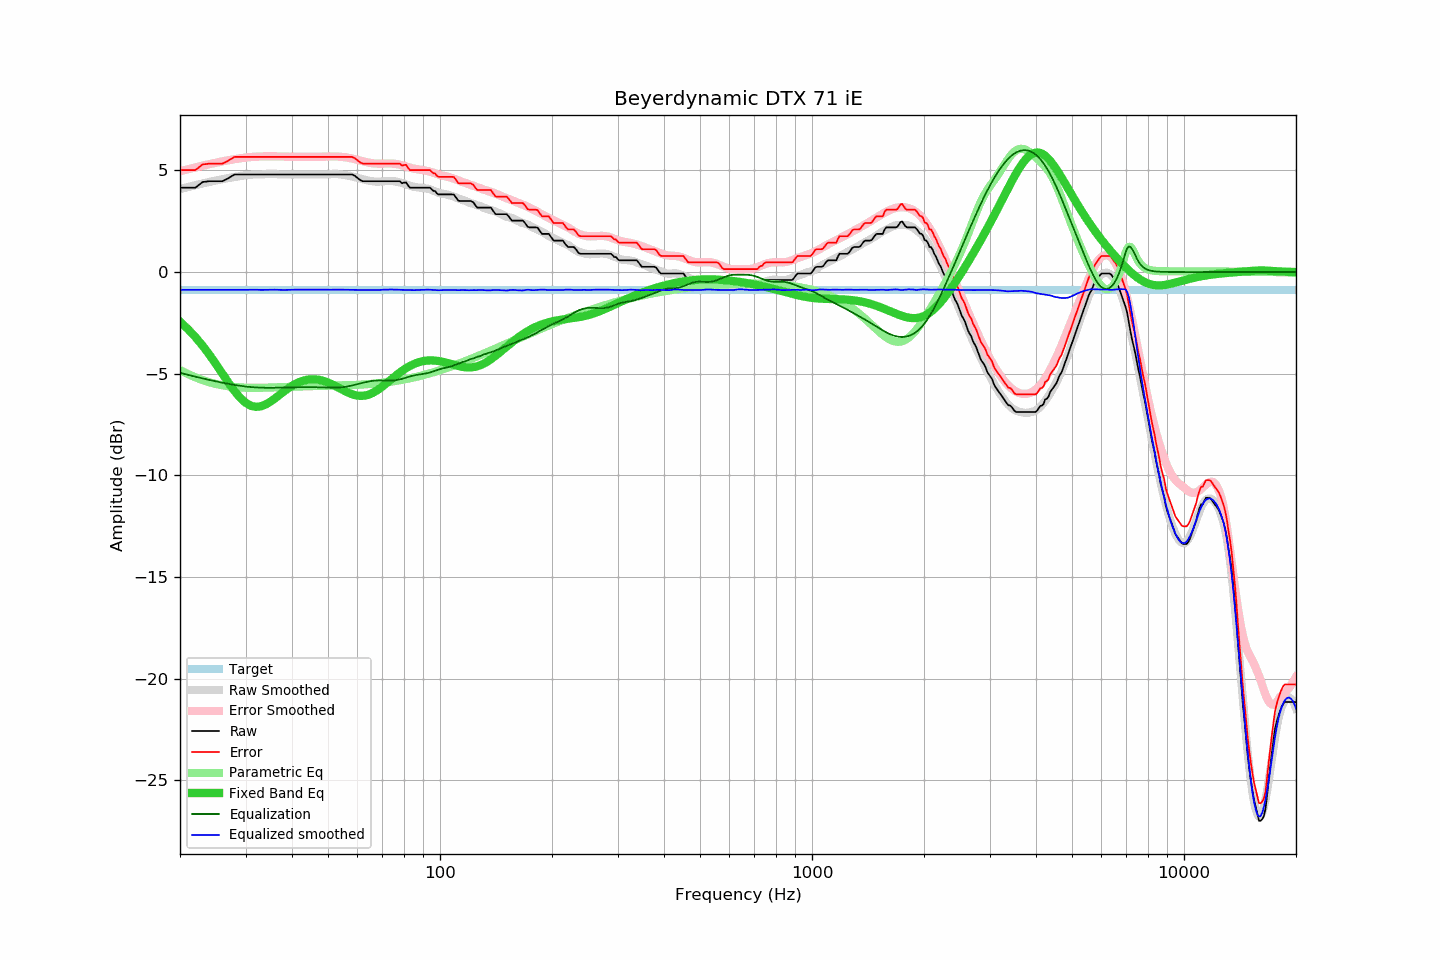

The file beside this chart, header and first rows:
frequency, raw, error, smoothed, error_smoothed, equalization, parametric_eq, equalized_raw, equalized_smoothed, target
20, 4.15, 5.01, 4.08, 4.96, -4.96, -2.44, -0.81, -0.87, -0.87
21, 4.15, 5.01, 4.18, 5.06, -5.06, -2.80, -0.91, -0.87, -0.87
22, 4.15, 5.01, 4.27, 5.15, -5.15, -3.20, -1.00, -0.87, -0.87
23, 4.43, 5.29, 4.36, 5.23, -5.23, -3.62, -0.80, -0.87, -0.87
24, 4.47, 5.33, 4.43, 5.31, -5.31, -4.07, -0.84, -0.88, -0.87
25, 4.47, 5.33, 4.51, 5.38, -5.38, -4.53, -0.91, -0.88, -0.87
26, 4.47, 5.33, 4.57, 5.44, -5.44, -5.00, -0.98, -0.88, -0.87
27, 4.62, 5.48, 4.63, 5.50, -5.50, -5.44, -0.88, -0.87, -0.87
28, 4.80, 5.66, 4.68, 5.55, -5.55, -5.84, -0.75, -0.87, -0.87
29, 4.80, 5.66, 4.72, 5.59, -5.59, -6.18, -0.80, -0.87, -0.87
30, 4.80, 5.66, 4.76, 5.63, -5.63, -6.43, -0.83, -0.87, -0.87
31, 4.80, 5.66, 4.79, 5.66, -5.66, -6.58, -0.86, -0.87, -0.87
32, 4.80, 5.66, 4.81, 5.68, -5.68, -6.63, -0.88, -0.87, -0.87
33, 4.80, 5.66, 4.81, 5.69, -5.69, -6.60, -0.89, -0.88, -0.87
34, 4.80, 5.66, 4.82, 5.69, -5.69, -6.51, -0.89, -0.87, -0.87
35, 4.80, 5.66, 4.82, 5.69, -5.69, -6.38, -0.89, -0.87, -0.87
36, 4.80, 5.66, 4.82, 5.69, -5.69, -6.22, -0.89, -0.87, -0.87
37, 4.80, 5.66, 4.81, 5.68, -5.68, -6.05, -0.89, -0.88, -0.87
38, 4.80, 5.66, 4.80, 5.68, -5.68, -5.88, -0.88, -0.88, -0.87
39, 4.80, 5.66, 4.80, 5.67, -5.67, -5.73, -0.88, -0.88, -0.87
40, 4.80, 5.66, 4.80, 5.67, -5.67, -5.60, -0.87, -0.87, -0.87
41, 4.80, 5.66, 4.80, 5.66, -5.66, -5.49, -0.87, -0.87, -0.87
42, 4.80, 5.66, 4.80, 5.66, -5.66, -5.40, -0.87, -0.87, -0.87
43, 4.80, 5.66, 4.80, 5.66, -5.66, -5.34, -0.86, -0.86, -0.87
44, 4.80, 5.66, 4.80, 5.66, -5.66, -5.30, -0.86, -0.86, -0.87
45, 4.80, 5.66, 4.80, 5.66, -5.66, -5.28, -0.87, -0.87, -0.87
46, 4.80, 5.66, 4.80, 5.66, -5.66, -5.28, -0.87, -0.87, -0.87
47, 4.80, 5.66, 4.80, 5.67, -5.67, -5.29, -0.87, -0.87, -0.87
48, 4.80, 5.66, 4.80, 5.67, -5.67, -5.33, -0.88, -0.88, -0.87
49, 4.80, 5.66, 4.80, 5.68, -5.68, -5.38, -0.88, -0.88, -0.87
50, 4.80, 5.66, 4.81, 5.68, -5.68, -5.44, -0.89, -0.88, -0.87
51, 4.80, 5.66, 4.82, 5.69, -5.69, -5.51, -0.89, -0.87, -0.87
52, 4.80, 5.66, 4.82, 5.69, -5.69, -5.58, -0.89, -0.87, -0.87
53, 4.80, 5.66, 4.82, 5.68, -5.68, -5.66, -0.88, -0.86, -0.87
54, 4.80, 5.66, 4.80, 5.67, -5.67, -5.74, -0.87, -0.87, -0.87
55, 4.80, 5.66, 4.79, 5.66, -5.66, -5.82, -0.86, -0.87, -0.87
56, 4.80, 5.66, 4.76, 5.64, -5.64, -5.89, -0.84, -0.88, -0.87
57, 4.80, 5.66, 4.73, 5.61, -5.61, -5.95, -0.81, -0.88, -0.87
58, 4.80, 5.66, 4.70, 5.58, -5.58, -6.01, -0.79, -0.88, -0.87
59, 4.74, 5.60, 4.67, 5.55, -5.55, -6.05, -0.81, -0.88, -0.87
60, 4.63, 5.49, 4.63, 5.52, -5.52, -6.08, -0.89, -0.88, -0.87
61, 4.53, 5.39, 4.60, 5.48, -5.48, -6.09, -0.95, -0.88, -0.87
62, 4.47, 5.33, 4.56, 5.45, -5.45, -6.09, -0.98, -0.89, -0.87
63, 4.47, 5.33, 4.53, 5.42, -5.42, -6.07, -0.95, -0.89, -0.87
64, 4.47, 5.33, 4.50, 5.39, -5.39, -6.04, -0.92, -0.89, -0.87
65, 4.47, 5.33, 4.48, 5.37, -5.37, -6.00, -0.90, -0.89, -0.87
66, 4.47, 5.33, 4.46, 5.35, -5.35, -5.94, -0.88, -0.89, -0.87
67, 4.47, 5.33, 4.45, 5.34, -5.34, -5.87, -0.87, -0.89, -0.87
68, 4.47, 5.33, 4.44, 5.33, -5.33, -5.80, -0.86, -0.89, -0.87
69, 4.47, 5.33, 4.45, 5.33, -5.33, -5.72, -0.86, -0.88, -0.87
70, 4.47, 5.33, 4.46, 5.33, -5.33, -5.63, -0.87, -0.87, -0.87
71, 4.47, 5.33, 4.47, 5.34, -5.34, -5.54, -0.87, -0.87, -0.87
72, 4.47, 5.33, 4.48, 5.34, -5.34, -5.45, -0.87, -0.86, -0.87
73, 4.47, 5.33, 4.48, 5.34, -5.34, -5.36, -0.87, -0.86, -0.87
74, 4.47, 5.33, 4.48, 5.34, -5.34, -5.27, -0.87, -0.86, -0.87
75, 4.47, 5.33, 4.47, 5.33, -5.33, -5.18, -0.87, -0.86, -0.87
76, 4.47, 5.33, 4.46, 5.32, -5.32, -5.10, -0.85, -0.87, -0.87
77, 4.47, 5.33, 4.43, 5.30, -5.30, -5.02, -0.83, -0.87, -0.87
78, 4.47, 5.33, 4.41, 5.28, -5.28, -4.94, -0.81, -0.87, -0.87
79, 4.37, 5.23, 4.38, 5.26, -5.26, -4.86, -0.89, -0.88, -0.87
... 553 more rows
